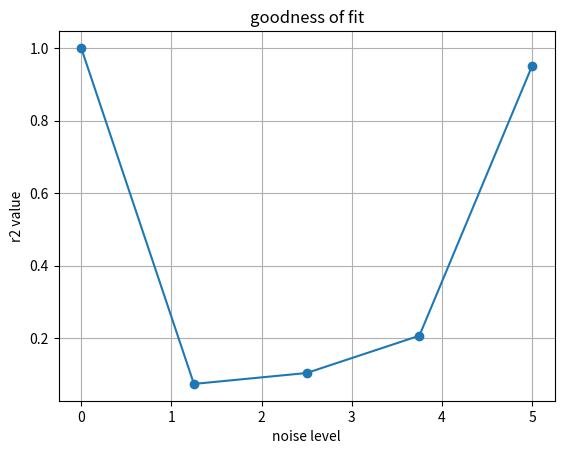

Python code for this plot:
import numpy as np
import matplotlib.pyplot as plt

WRITE = True # set to True if you want to write the data to a CSV file

wall = [(0.1, 4.), (3., 0.1)] # (x,y) endpoints of wall
robot = [0., 0., 0.] # (x, y, theta)

# input: 
def fit_line(data):
    # yoinked from the bottom, convert to cartesian
    cartesian_coords = np.array([[d*np.cos(theta), d*np.sin(theta)] for (d, theta) in data])

    # all rows of the first column
        # our x-values
    x = cartesian_coords[:, 0]

    # all rows of the second column
        # our y-values
    y = cartesian_coords[:, 1]

    # sauce: https://www.statology.org/numpy-least-squares-fit/
        # m = slope
        # c = y-intercept
    m, c = np.linalg.lstsq(np.vstack([x, np.ones(len(x))]).T, y, rcond=None)[0]

    return x, y, m, c

# sauce: https://en.wikipedia.org/wiki/Pearson_correlation_coefficient#In_least_squares_regression_analysis
def calculate_r2(x, y, m, c):
    y_hat = m * x + c
    y_bar = np.mean(y)

    ss_reg   = np.sum((y_hat - y_bar) ** 2)
    ss_total = np.sum((y - y_bar) ** 2)

    r2 = ss_reg / ss_total

    return r2

# plots results (will open a window / requires Xforwarding to view over SSH)
def PlotResults(sigmas, r2_values):
    plt.figure()
    plt.plot(sigmas, r2_values, marker='o')
    plt.xlabel('noise level')
    plt.ylabel('r2 value')
    plt.title('goodness of fit')
    plt.grid(True)
    plt.show()

def FindDistances(wall, robot, sigma):
    wall = np.array(wall)
    position = np.array(robot[0:2])
    heading = robot[2]
    data = []
    for theta in np.linspace(heading, heading+2*np.pi, 20):
        t, u, pt = ShootRay(position, theta, wall[0], wall[1])
        if t > 0 and (0 < u) and (1 > u):
            dist = np.linalg.norm(pt - position)

            # add gaussian noise to distance
            noisy_dist = dist + np.random.normal(0, sigma)

            data.append((round(noisy_dist, 2), round(theta, 2)))

    return np.array(data)

def ShootRay(pt, theta, v1, v2):
    '''
    # find line intersection parameter of edge (v1,v2)
    # https://stackoverflow.com/questions/14307158/how-do-you-check-for-intersection-between-a-line-segment-and-a-line-ray-emanatin/32146853
    # https://stackoverflow.com/questions/563198/how-do-you-detect-where-two-line-segments-intersect/565282#565282
    '''
    def Cross2d(p,q):
        return p[0]*q[1] - p[1]*q[0]

    # points on ray are (x1,y1) + t*r
    r = (np.cos(theta), np.sin(theta))
    # points on segment are (x2,y2) + u*s
    s = v2-v1
    rXs = Cross2d(r,s)

    # if ray and target edge are parallel, will get divide by zero
    u = Cross2d(v1-pt, r)/rXs
    t = Cross2d(v1-pt, s)/rXs
    pint = np.array([pt[0] + np.cos(theta)*t, pt[1] + np.sin(theta)*t])
    return t, u, pint

def main():
    sigmas    = [0, 1.25, 2.5, 3.75, 5.0]
    r2_values = []

    for sigma in sigmas:
        dat        = FindDistances(wall, robot, sigma)
        x, y, a, b = fit_line(dat)

        r2 = calculate_r2(x, y, a, b)
        r2_values.append(r2)

    print("raw data (distance, heading):", dat)

    # optionally, write data to file to process in another language
    if WRITE:
        np.savetxt('sensor-data.csv', dat, delimiter=',', fmt='%f')

    PlotResults(sigmas, r2_values)

if __name__ == '__main__':
    main()
